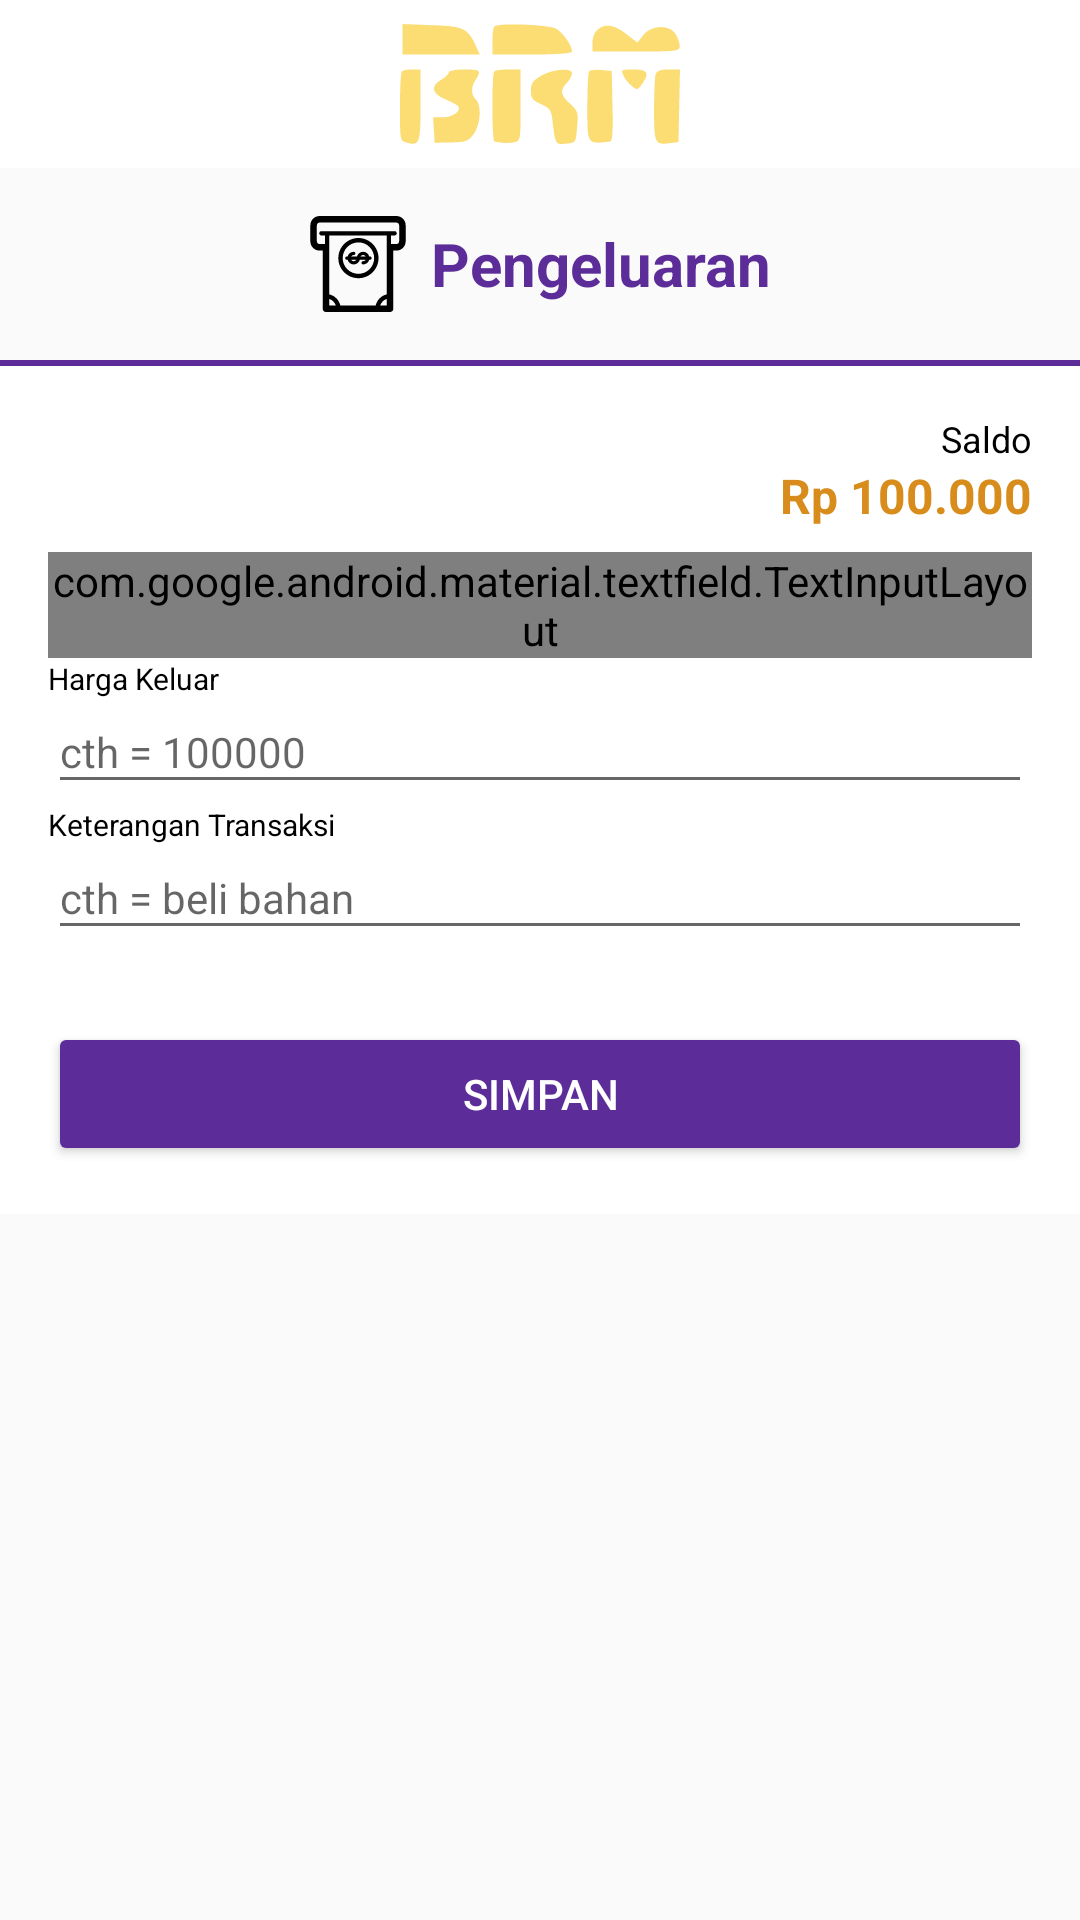

Produce the Android XML layout that renders to this screen, including the resource entries it uses.
<!-- AndroidManifest.xml: application theme AppTheme -->
<!-- res/layout/activity_pengeluaran.xml -->
<?xml version="1.0" encoding="utf-8"?>
<LinearLayout xmlns:android="http://schemas.android.com/apk/res/android"
    xmlns:tools="http://schemas.android.com/tools"
    android:layout_width="match_parent"
    android:layout_height="match_parent"
    xmlns:app="http://schemas.android.com/apk/res-auto"
    android:orientation="vertical"
    tools:context=".Transaksi.Pengeluaran">

    <RelativeLayout
        android:layout_width="match_parent"
        android:layout_height="?attr/actionBarSize"
        android:background="@color/colorWhite"
        android:orientation="horizontal">

        <ImageView
            android:id="@+id/btnClose"
            android:layout_width="50dp"
            android:layout_height="match_parent"
            android:layout_alignParentStart="true"
            android:background="?attr/selectableItemBackgroundBorderless"
            android:clickable="true"
            android:focusable="true"
            android:padding="8dp"
            android:src="@drawable/ic_close_black_24dp" />

        <ImageView
            android:layout_width="match_parent"
            android:layout_height="match_parent"
            android:padding="8dp"
            android:src="@drawable/ic_brm"/>

    </RelativeLayout>

    <ScrollView
        android:layout_width="match_parent"
        android:layout_height="wrap_content">

        <LinearLayout
            android:layout_width="match_parent"
            android:layout_height="wrap_content"
            android:orientation="vertical">

            <RelativeLayout
                android:layout_width="match_parent"
                android:layout_height="wrap_content"
                android:layout_marginTop="16dp">

                <LinearLayout
                    android:layout_width="wrap_content"
                    android:layout_height="wrap_content"
                    android:layout_centerInParent="true"
                    android:gravity="center"
                    android:orientation="horizontal">

                    <ImageView
                        android:id="@+id/ivLogoBerhasil"
                        android:layout_width="32dp"
                        android:layout_height="32dp"
                        android:layout_gravity="center"
                        android:src="@drawable/ic_atm"/>

                    <TextView
                        android:layout_width="wrap_content"
                        android:layout_height="wrap_content"
                        android:layout_marginStart="8dp"
                        android:text="Pengeluaran"
                        android:textAlignment="center"
                        android:textColor="@color/colorPrimary"
                        android:textSize="20sp"
                        android:textStyle="bold" />

                </LinearLayout>

            </RelativeLayout>


            <LinearLayout
                android:layout_width="match_parent"
                android:layout_height="wrap_content"
                android:layout_marginTop="16dp"
                android:background="@color/colorWhite"
                android:orientation="vertical">

                <LinearLayout
                    android:layout_width="match_parent"
                    android:layout_height="2dp"
                    android:background="@color/colorPrimary" />

                <LinearLayout
                    android:layout_width="match_parent"
                    android:layout_height="wrap_content"
                    android:orientation="vertical"
                    android:padding="16dp">

                    <TextView
                        android:layout_width="match_parent"
                        android:layout_height="wrap_content"
                        android:text="Saldo"
                        android:textAlignment="viewEnd"
                        android:textColor="@color/colorBlack"
                        android:textSize="12sp" />

                    <TextView
                        android:id="@+id/tvSaldo"
                        android:layout_width="match_parent"
                        android:layout_height="wrap_content"
                        android:layout_marginBottom="8dp"
                        android:text="Rp 100.000"
                        android:textAlignment="viewEnd"
                        android:textColor="@color/colorAccent"
                        android:textSize="16sp"
                        android:textStyle="bold" />

                        <com.google.android.material.textfield.TextInputLayout
                            style="@style/Widget.MaterialComponents.TextInputLayout.OutlinedBox"
                            android:layout_width="match_parent"
                            android:layout_height="wrap_content"
                            android:textColorHint="@color/colorAccent"
                            app:hintTextAppearance="@style/HintTextStyle">

                            <EditText
                                android:id="@+id/etTglTransaksi"
                                android:layout_width="match_parent"
                                android:layout_height="wrap_content"
                                android:hint="Tanggal Transaksi"
                                android:inputType="date"
                                android:focusable="false"
                                android:maxLines="1"
                                android:onClick="getDate"
                                android:backgroundTint="@android:color/transparent"/>
                        </com.google.android.material.textfield.TextInputLayout>

                    <TextView
                        android:layout_width="match_parent"
                        android:layout_height="wrap_content"
                        android:text="Harga Keluar"
                        android:textColor="@color/colorBlack"
                        android:textSize="10sp" />

                    <EditText
                        android:id="@+id/etHargaKeluar"
                        android:layout_width="match_parent"
                        android:layout_height="wrap_content"
                        android:paddingTop="8dp"
                        android:paddingBottom="8dp"
                        android:hint="cth = 100000"
                        android:inputType="number"
                        android:textColor="@color/colorBlack"
                        android:textSize="14sp" />

                    <TextView
                        android:layout_width="match_parent"
                        android:layout_height="wrap_content"
                        android:text="Keterangan Transaksi"
                        android:textColor="@color/colorBlack"
                        android:textSize="10sp" />

                    <EditText
                        android:id="@+id/etKetTransaksi"
                        android:layout_width="match_parent"
                        android:layout_height="wrap_content"
                        android:paddingTop="8dp"
                        android:paddingBottom="8dp"
                        android:hint="cth = beli bahan"
                        android:inputType="text"
                        android:textColor="@color/colorBlack"
                        android:textSize="14sp" />

                </LinearLayout>

                <LinearLayout
                    android:layout_width="match_parent"
                    android:layout_height="wrap_content"
                    android:orientation="horizontal">

                    <Button
                        android:layout_width="0dp"
                        android:layout_height="wrap_content"
                        android:layout_weight="1"
                        android:layout_marginRight="16dp"
                        android:layout_marginLeft="16dp"
                        android:layout_marginTop="8dp"
                        android:layout_marginBottom="16dp"
                        android:textColor="@color/colorWhite"
                        android:id="@+id/tambah_barang"
                        android:onClick="Simpan"
                        android:backgroundTint="@color/colorPrimary"
                        android:text="Simpan"/>

                </LinearLayout>

                
                
                
                

                
                
                
                
                

                
                
                
                
                
                

                
                
                
                

                
            </LinearLayout>
        </LinearLayout>
    </ScrollView>
</LinearLayout>
<!-- resources referenced by this layout -->
<resources>
  <color name="colorAccent">#D88C1B</color>
  <color name="colorBlack">#000000</color>
  <color name="colorPrimary">#5C2D99</color>
  <color name="colorWhite">#FFFFFF</color>
  <!-- drawable ic_atm: vector/xml drawable (drawable, 2337 chars, omitted) -->
  <!-- drawable ic_brm: vector/xml drawable (drawable, 2696 chars, omitted) -->
  <style name="HintTextStyle" parent="TextAppearance.Design.Hint">
          <item name="android:textSize">16sp</item>
      </style>
  <style name="AppTheme" parent="Theme.AppCompat.Light.NoActionBar">
          
          <item name="colorPrimary">@color/colorPrimary</item>
          <item name="colorPrimaryDark">@color/colorPrimaryDark</item>
          <item name="colorAccent">@color/colorAccent</item>
      </style>
  <color name="colorPrimaryDark">#4F0F99</color>
</resources>
